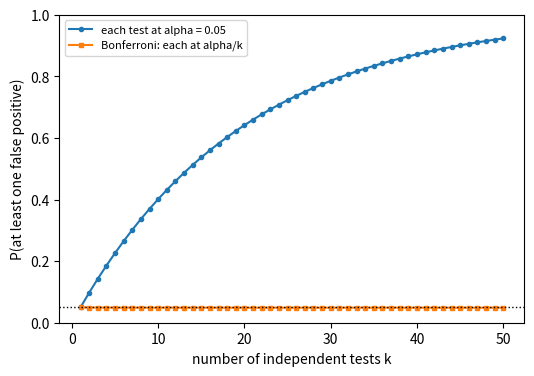

Reproduce this figure in Python.
import numpy as np, matplotlib; matplotlib.use('Agg'); import matplotlib.pyplot as plt
k = np.arange(1, 51)
alpha = 0.05
fig, ax = plt.subplots(figsize=(6, 4))
ax.plot(k, 1 - (1 - alpha)**k, 'o-', ms=3, label='each test at alpha = 0.05')
ax.plot(k, 1 - (1 - alpha/k)**k, 's-', ms=3, label='Bonferroni: each at alpha/k')
ax.axhline(0.05, color='k', ls=':', lw=1)
ax.set_xlabel('number of independent tests k')
ax.set_ylabel('P(at least one false positive)')
ax.set_ylim(0, 1)
ax.legend(fontsize=8)
plt.savefig('controls_posthoc.pdf', bbox_inches='tight')
